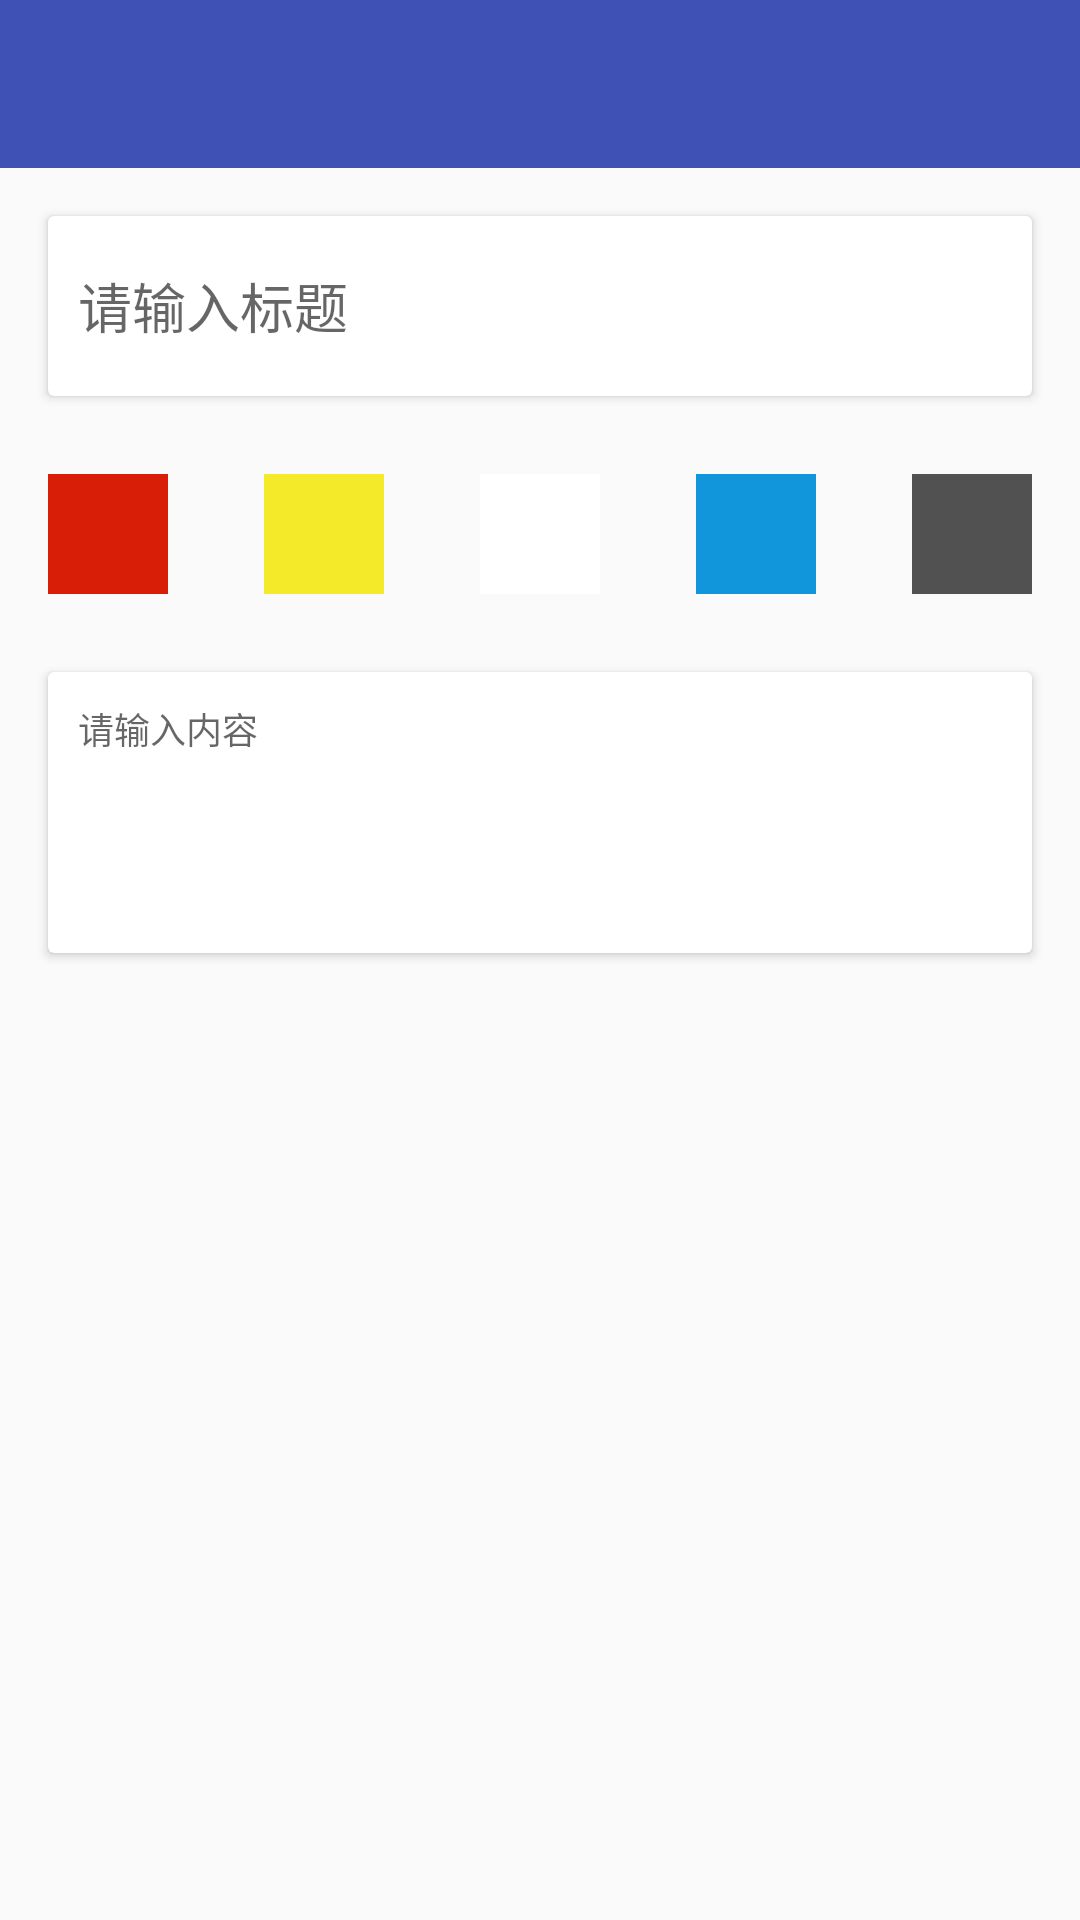

Here is an Android app screen rendered from its layout file. Give the layout XML and the strings, colors and styles it references.
<!-- AndroidManifest.xml: application theme AppTheme -->
<!-- res/layout/activity_addtask.xml -->
<?xml version="1.0" encoding="utf-8"?>
<LinearLayout xmlns:android="http://schemas.android.com/apk/res/android"
              xmlns:app="http://schemas.android.com/apk/res-auto"
              android:orientation="vertical"
              android:layout_width="match_parent"
              android:layout_height="match_parent">

    <android.support.design.widget.AppBarLayout
        android:layout_width="match_parent"
        android:layout_height="wrap_content"
        android:theme="@style/AppTheme.AppBarOverlay">

        <android.support.v7.widget.Toolbar
            android:id="@+id/toolbar"
            android:layout_width="match_parent"
            android:layout_height="wrap_content"
            />

    </android.support.design.widget.AppBarLayout>



    <android.support.v7.widget.CardView
        android:layout_width="match_parent"
        android:layout_height="60dp"
        android:layout_margin="16dp">

        <EditText
            android:id="@+id/task_title"
            android:layout_margin="10dp"
            android:layout_width="match_parent"
            android:layout_height="wrap_content"
            android:layout_gravity="center"
            android:background="@null"
            android:textCursorDrawable="@null"
            android:hint="@string/add_task_title"/>

        <ImageView
            android:id="@+id/tag"
            android:layout_width="10dp"
            android:layout_height="match_parent"
            android:layout_gravity="right"
            />

    </android.support.v7.widget.CardView>

    <LinearLayout
        android:layout_width="376dp"
        android:layout_height="60dp"
        android:orientation="horizontal">

        <ImageView
            android:onClick="onCheckTag"
            android:tag="#d81e06"
            android:layout_width="40dp"
            android:layout_height="40dp"
            android:layout_gravity="center_vertical"
            android:layout_margin="16dp"
            android:background="#d81e06"/>
        <ImageView
            android:onClick="onCheckTag"
            android:tag="#f4ea2a"
            android:layout_width="40dp"
            android:layout_height="40dp"
            android:layout_gravity="center_vertical"
            android:layout_margin="16dp"
            android:background="#f4ea2a"/>

        <ImageView
            android:onClick="onCheckTag"
            android:tag="#ffffff"
            android:layout_width="40dp"
            android:layout_height="40dp"
            android:layout_gravity="center_vertical"
            android:layout_margin="16dp"
            android:background="@color/white"/>

        <ImageView
            android:onClick="onCheckTag"
            android:tag="#1296db"
            android:layout_width="40dp"
            android:layout_height="40dp"
            android:layout_gravity="center_vertical"
            android:layout_margin="16dp"
            android:background="#1296db"/>
        <ImageView
            android:onClick="onCheckTag"
            android:tag="#515151"
            android:layout_width="40dp"
            android:layout_height="40dp"
            android:layout_gravity="center_vertical"
            android:layout_margin="16dp"
            android:background="#515151"/>

    </LinearLayout>

    <android.support.v7.widget.CardView
        android:layout_width="match_parent"
        android:layout_height="wrap_content"
        android:layout_margin="16dp">

        <EditText
            android:id="@+id/task_content"
            android:layout_margin="10dp"
            android:layout_width="match_parent"
            android:layout_height="wrap_content"
            android:gravity="left|top"
            android:hint="@string/add_task_content"
            android:background="@null"
            android:textCursorDrawable="@null"
            android:textSize="12dp"
            android:lines="5"/>

    </android.support.v7.widget.CardView>

</LinearLayout>
<!-- resources referenced by this layout -->
<resources>
  <color name="white">#ffffff</color>
  <string name="add_task_content">请输入内容</string>
  <string name="add_task_title">请输入标题</string>
  <style name="AppTheme.AppBarOverlay" parent="ThemeOverlay.AppCompat.Dark.ActionBar" />
  <style name="AppTheme" parent="Theme.AppCompat.Light.NoActionBar">
          
          <item name="colorPrimary">@color/colorPrimary</item>
          <item name="colorPrimaryDark">@color/colorPrimaryDark</item>
          <item name="colorAccent">@color/colorAccent</item>
      </style>
  <color name="colorPrimary">#3F51B5</color>
  <color name="colorPrimaryDark">#3F51B5</color>
  <color name="colorAccent">#ffffff</color>
</resources>
